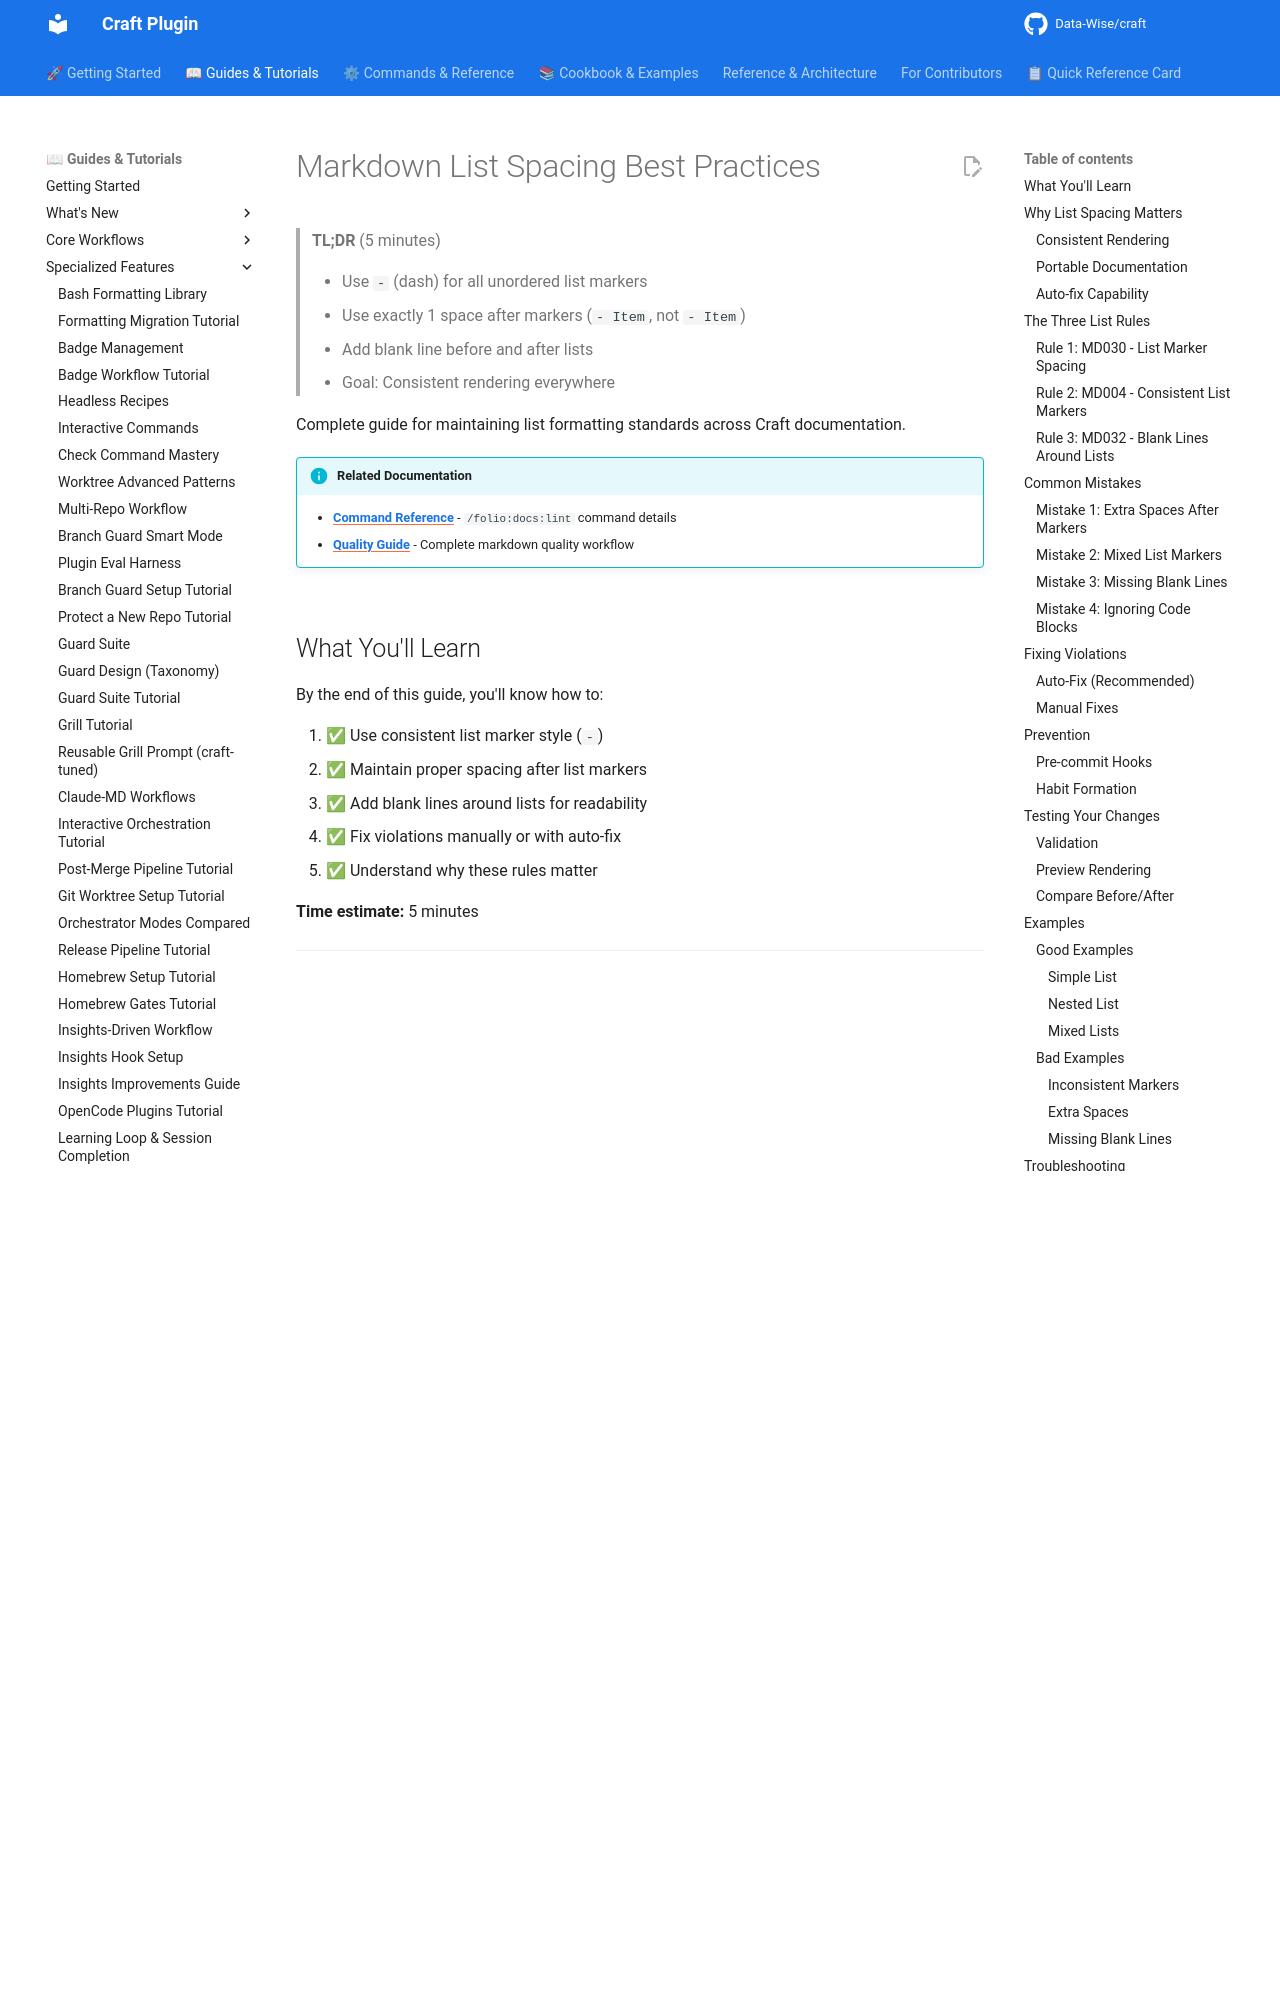

repository: Data-Wise/craft · page: guide/markdown-list-spacing/index.html · generator: mkdocs

# Markdown List Spacing Best Practices

> **TL;DR** (5 minutes)
>
> - Use `-` (dash) for all unordered list markers
> - Use exactly 1 space after markers (`- Item`, not `-  Item`)
> - Add blank line before and after lists
> - Goal: Consistent rendering everywhere

Complete guide for maintaining list formatting standards across Craft documentation.

!!! info "Related Documentation"
    - **[Command Reference](../commands/docs.md)** - `/folio:docs:lint` command details
    - **[Quality Guide](documentation-quality.md)** - Complete markdown quality workflow

## What You'll Learn

By the end of this guide, you'll know how to:

1. ✅ Use consistent list marker style (`-`)
2. ✅ Maintain proper spacing after list markers
3. ✅ Add blank lines around lists for readability
4. ✅ Fix violations manually or with auto-fix
5. ✅ Understand why these rules matter

**Time estimate:** 5 minutes

---

## Why List Spacing Matters

### Consistent Rendering

Different markdown renderers handle list spacing differently:

```markdown
-  Item with 2 spaces
```

**GitHub:** `-` Item with 2 spaces` (renders literally)
**MkDocs:** `- Item with 2 spaces` (may look wrong)
**VS Code:** `- Item with 2 spaces` (may break preview)

**Correct:**

```markdown
- Item with 1 space
```

**All renderers:** `- Item with 1 space` (consistent!)

### Portable Documentation

When your markdown works everywhere, you avoid:

- Broken rendering in different platforms
- Inconsistent spacing in generated docs
- Confusion about "correct" format
- Rendering surprises in PR previews
